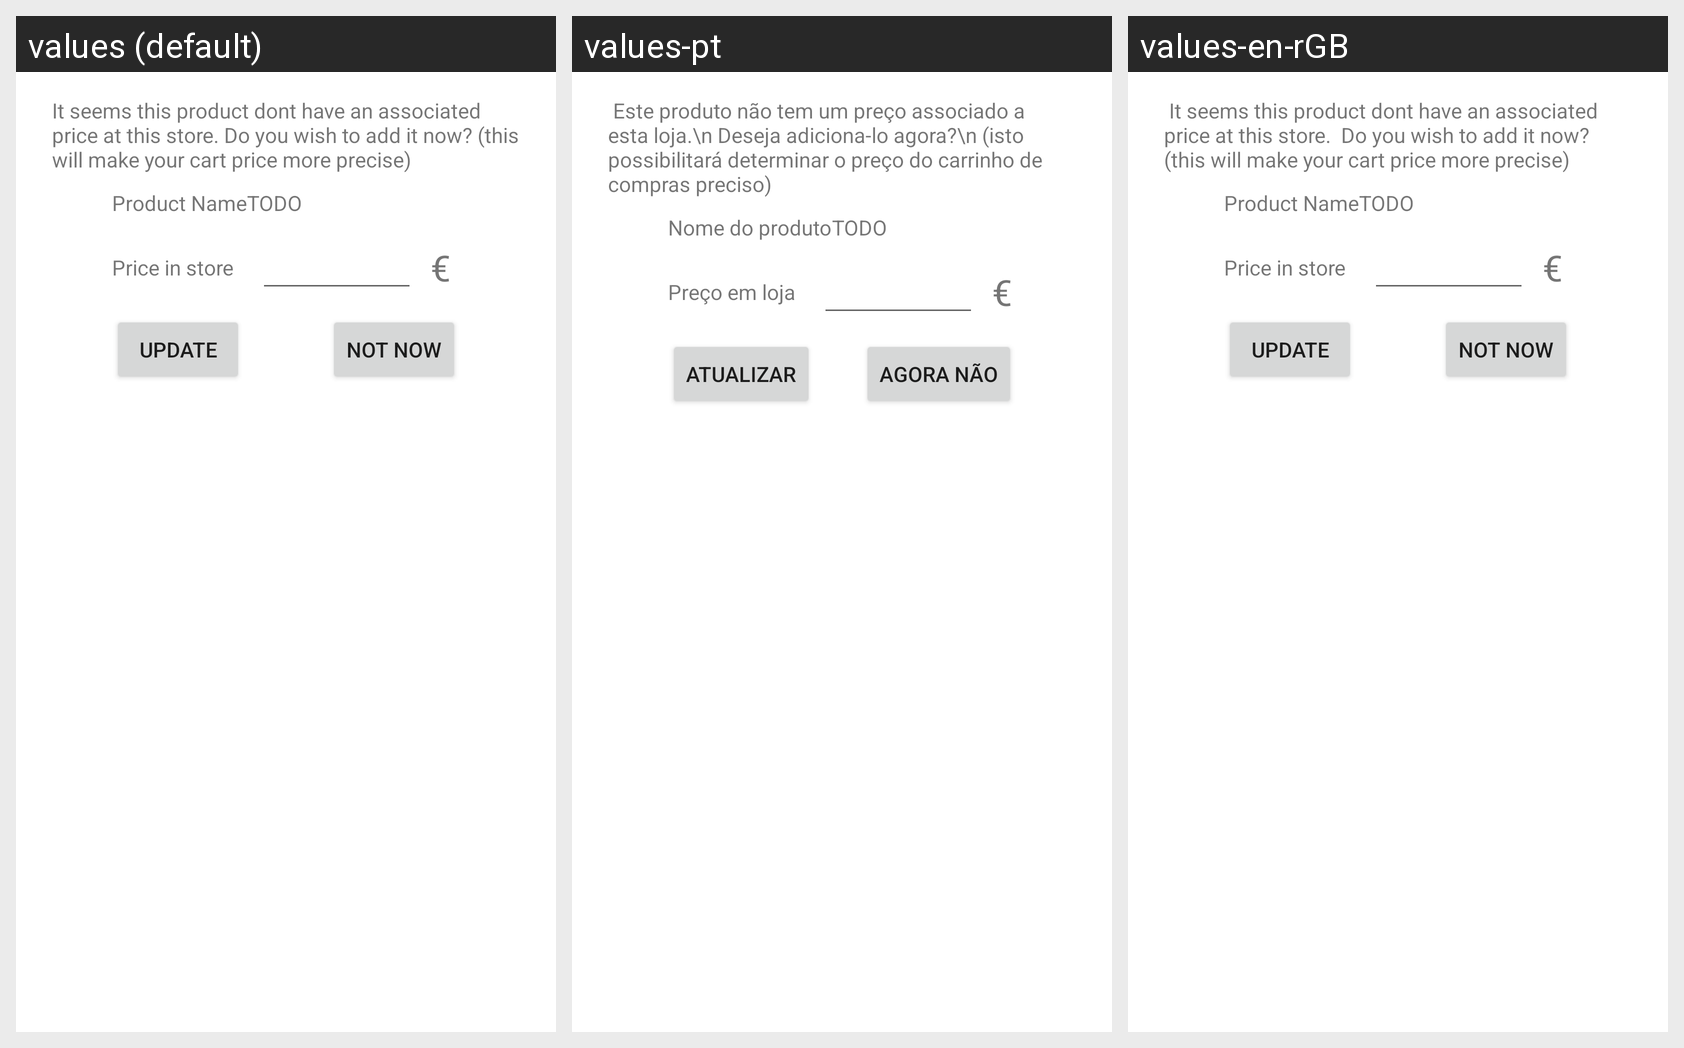

This grid shows one Android layout under several languages. Give, for every string resource on the screen, its name, the default text and each shown locale's text.
Android screen res/layout/user_prompt_price.xml rendered under 3 locales, left to right: values (default), values-pt, values-en-rGB. Device: Nexus 5 (rendered at 1080×1920; each locale shown at half size, 540×960, under a caption strip naming it); theme Theme.ShopIST.
Strings drawn on this screen, with the default value and each locale's value (text and hints the layout hard-codes, and strings that could not be matched under every locale, appear in the picture but are not listed):

user_prompt_price
  values: It seems this product dont have an associated price at this store. Do you wish to add it now? (this will make your cart price more precise)
  values-pt:  Este produto não tem um preço associado a esta loja.\n Deseja adiciona-lo agora?\n (isto possibilitará determinar o preço do carrinho de compras preciso)
  values-en-rGB:  It seems this product dont have an associated price at this store.  Do you wish to add it now?  (this will make your cart price more precise)

euro
  values: €
  values-pt: €  [not translated; the default value is used]
  values-en-rGB: €  [not translated; the default value is used]

price_store
  values: Price in store
  values-pt: Preço em loja
  values-en-rGB: Price in store

product_name
  values: Product Name
  values-pt: Nome do produto
  values-en-rGB: Product Name

todo
  values: TODO
  values-pt: TODO  [not translated; the default value is used]
  values-en-rGB: TODO  [not translated; the default value is used]

update
  values: Update
  values-pt: Atualizar
  values-en-rGB: Update

not_now
  values: Not now
  values-pt: Agora não
  values-en-rGB: Not now
